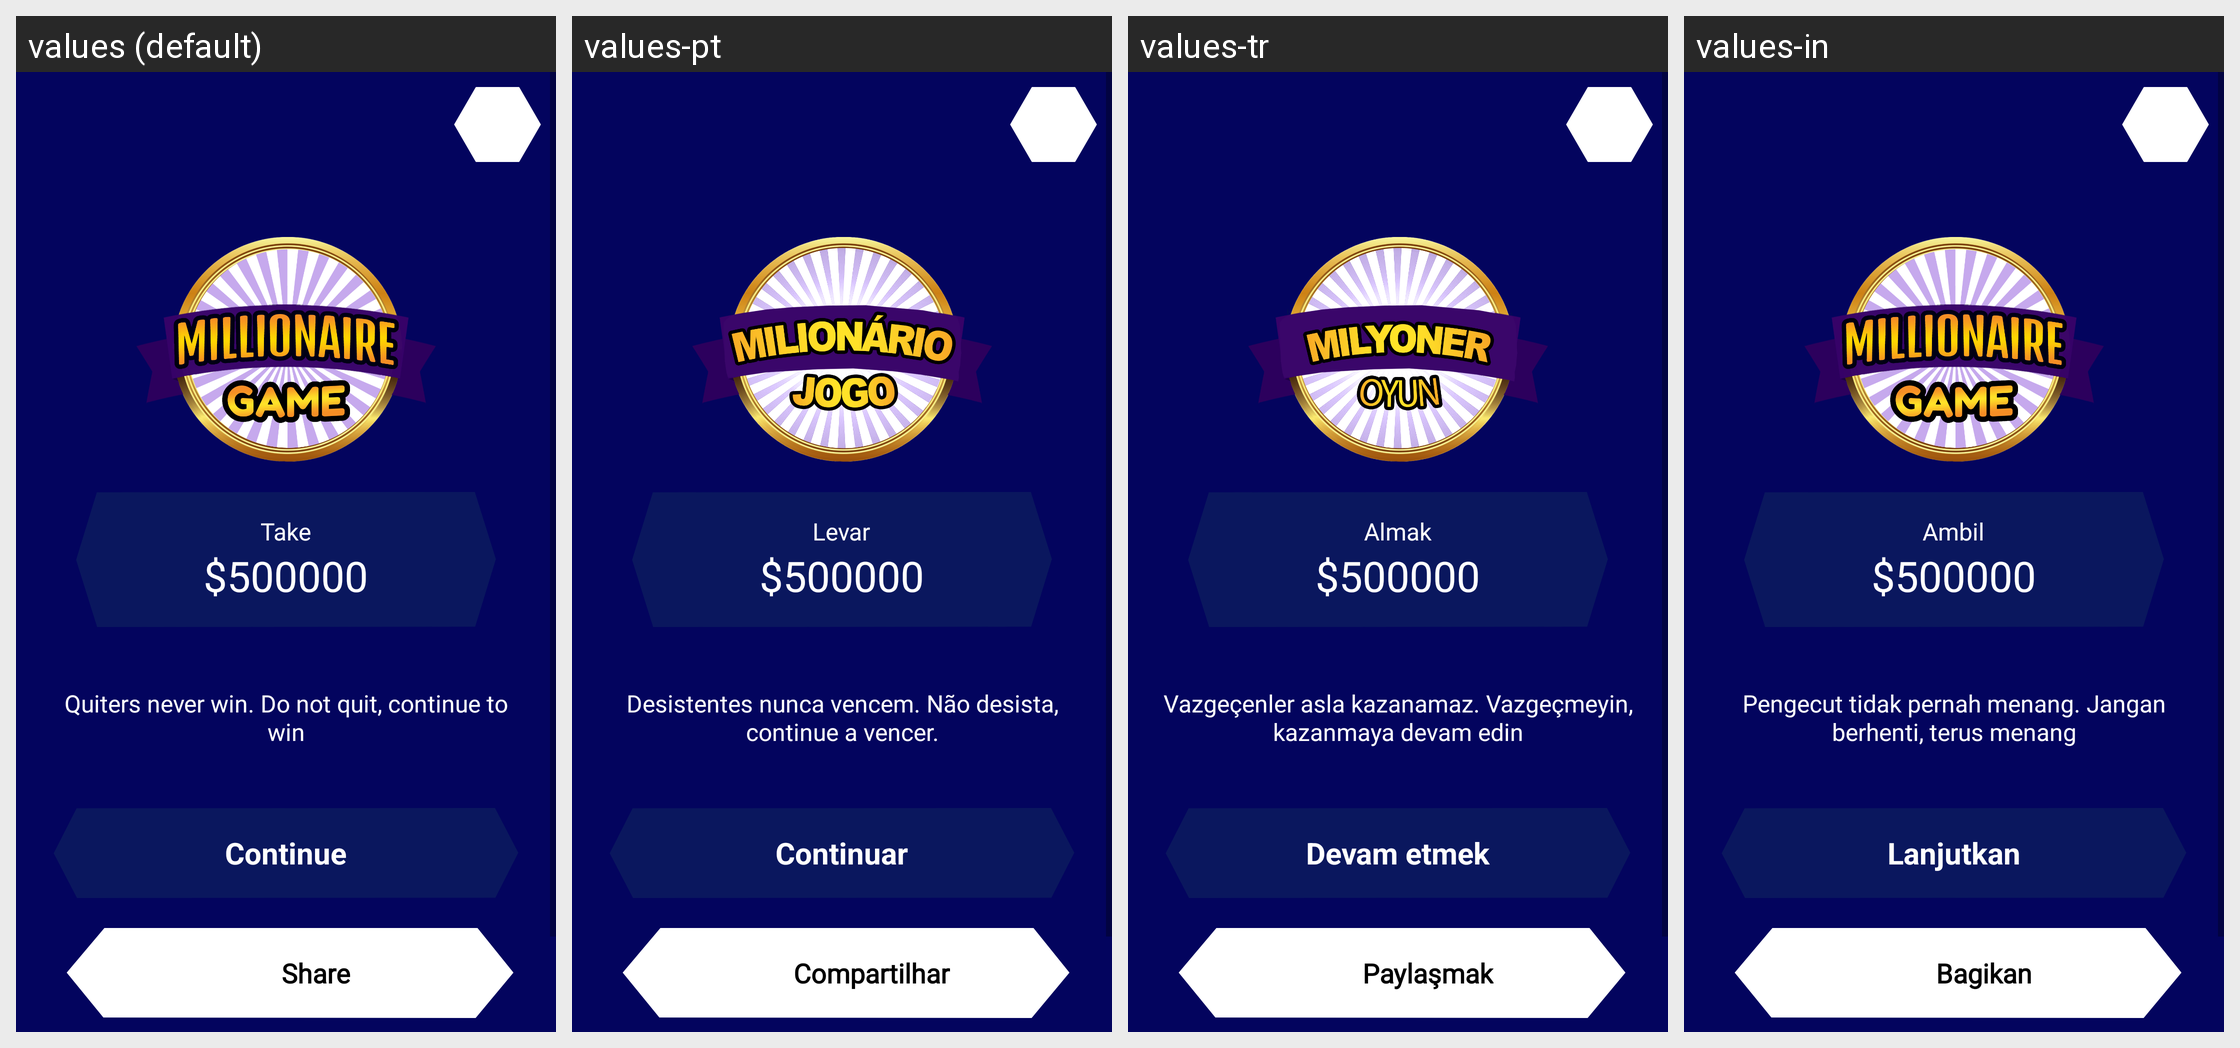

Translations of the strings shown on this Android screen, per locale in the grid:
Android screen res/layout/exit_dialog_2.xml rendered under 4 locales, left to right: values (default), values-pt, values-tr, values-in. Device: Nexus 5 (rendered at 1080×1920; each locale shown at half size, 540×960, under a caption strip naming it); theme Theme.Trivia.
Other locales in the repository, not shown: values-ar, values-de, values-es, values-fr, values-hi, values-id, values-ja, values-ko, values-ms, values-th, values-ur, values-vi, values-zh.
Strings drawn on this screen, with the default value and each locale's value (text and hints the layout hard-codes, and strings that could not be matched under every locale, appear in the picture but are not listed):

take
  values: Take
  values-pt: Levar
  values-tr: Almak
  values-in: Ambil

are_you_sure_you_want_to_take_500_and_leave_the_game
  values: Quiters never win. Do not quit, continue to win
  values-pt: Desistentes nunca vencem. Não desista, continue a vencer.
  values-tr: Vazgeçenler asla kazanamaz. Vazgeçmeyin, kazanmaya devam edin
  values-in: Pengecut tidak pernah menang. Jangan berhenti, terus menang

continue_
  values: Continue
  values-pt: Continuar
  values-tr: Devam etmek
  values-in: Lanjutkan

share
  values: Share
  values-pt: Compartilhar
  values-tr: Paylaşmak
  values-in: Bagikan
